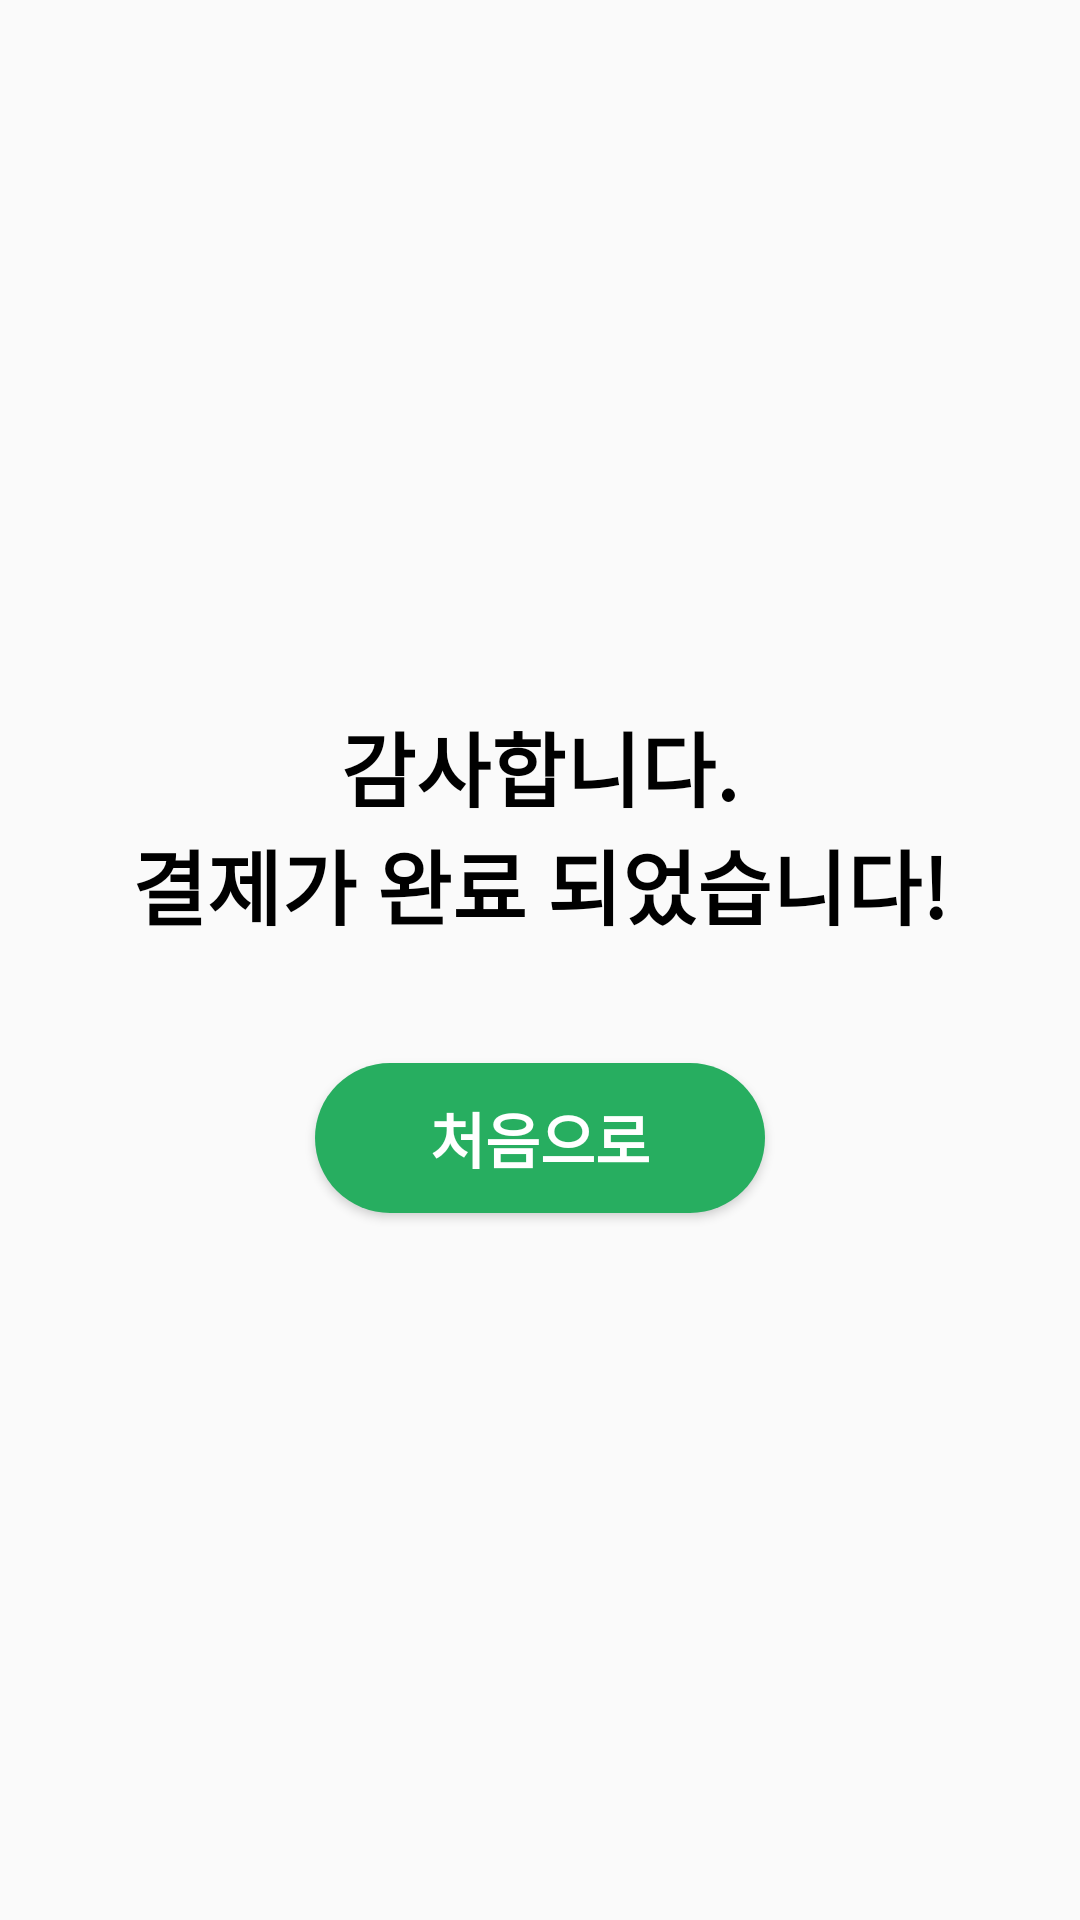

Android layout source for this screen:
<!-- AndroidManifest.xml: application theme Theme.Ljs_Cafe_Kiosk -->
<!-- res/layout/popup_complete.xml -->
<?xml version="1.0" encoding="utf-8"?>
<LinearLayout xmlns:android="http://schemas.android.com/apk/res/android"
    android:layout_width="match_parent"
    android:layout_height="match_parent"
    android:backgroundTint="@color/white"
    android:gravity="center"
    android:orientation="vertical">

    <TextView
        android:layout_width="match_parent"
        android:layout_height="wrap_content"
        android:gravity="center"
        android:text="감사합니다."
        android:textColor="@color/black"
        android:textSize="27sp"
        android:textStyle="bold" />

    <TextView
        android:layout_width="match_parent"
        android:layout_height="wrap_content"
        android:layout_marginBottom="40dp"
        android:gravity="center"
        android:text="결제가 완료 되었습니다!"
        android:textColor="@color/black"
        android:textSize="27sp"
        android:textStyle="bold" />

    <Button
        android:id="@+id/go_main"
        android:layout_width="150dp"
        android:layout_height="50dp"
        android:layout_gravity="bottom|center"
        android:background="@drawable/cancel_pay_btn_background"
        android:backgroundTint="@color/main2"
        android:text="처음으로"
        android:textColor="@color/white"
        android:textSize="20sp"
        android:textStyle="bold" />

</LinearLayout>
<!-- resources referenced by this layout -->
<resources>
  <color name="black">#FF000000</color>
  <color name="main2">#27AE60</color>
  <color name="white">#FFFFFFFF</color>
  <!-- drawable cancel_pay_btn_background (drawable) -->
  <shape xmlns:android="http://schemas.android.com/apk/res/android"
      android:shape="rectangle">
  
      
      <solid android:color="#FFFFFF" />
  
      
      <corners
          android:radius="30dp"/>
  
  </shape>
  <style name="Theme.Ljs_Cafe_Kiosk" parent="Theme.AppCompat.Light">
          
          <item name="colorPrimary">#FFFFFF</item>
          <item name="colorPrimaryVariant">@color/black</item>
          <item name="colorOnPrimary">@color/white</item>
          
          <item name="colorSecondary">@color/teal_200</item>
          <item name="colorSecondaryVariant">@color/teal_700</item>
          <item name="colorOnSecondary">@color/black</item>
          <item name="android:statusBarColor">?attr/colorPrimaryVariant</item>
          
  
  
      </style>
  <color name="teal_200">#FF03DAC5</color>
  <color name="teal_700">#FF018786</color>
</resources>
